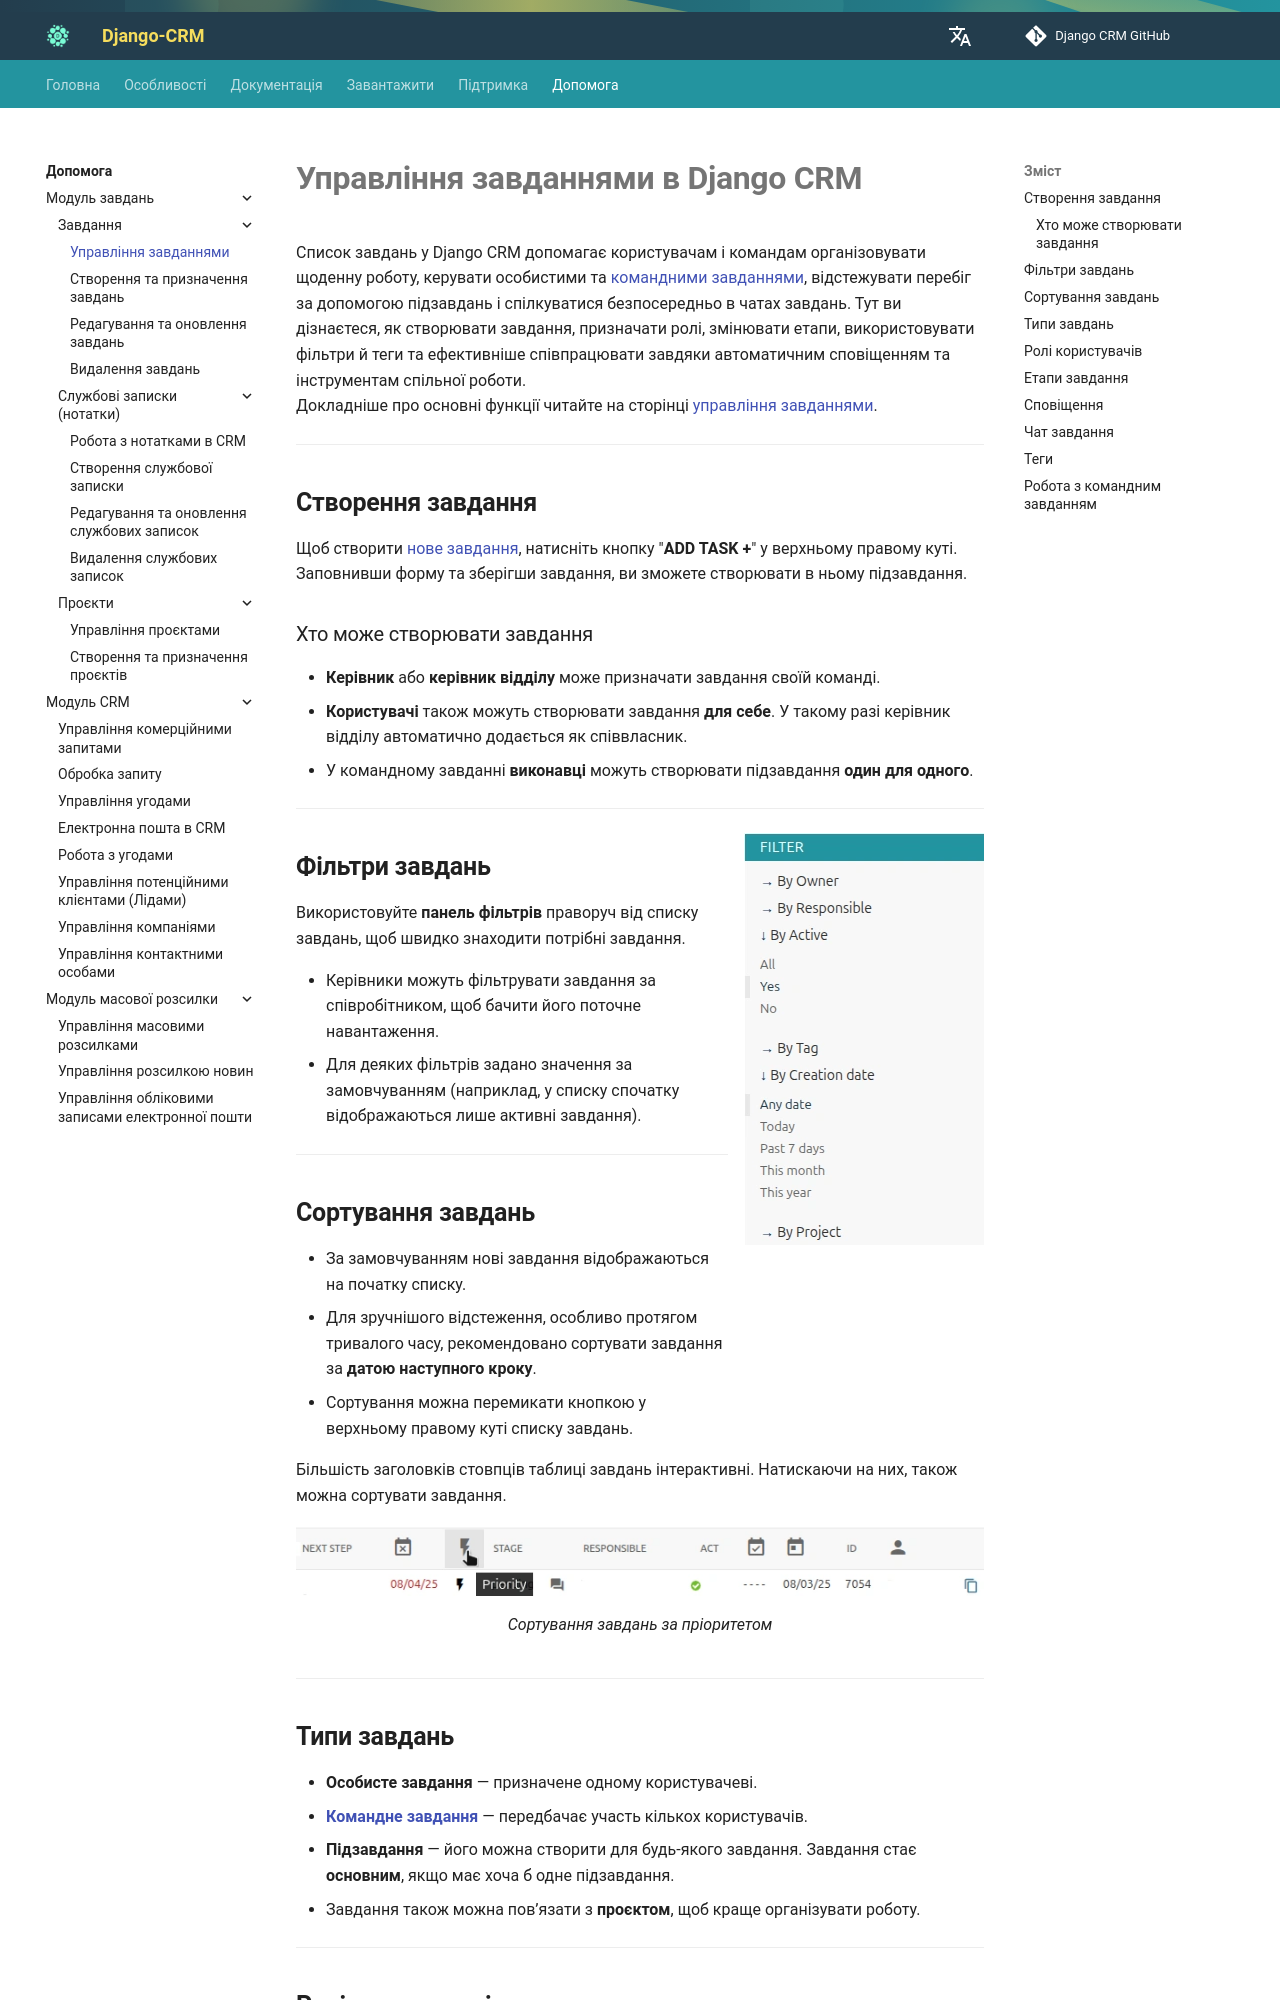

repository: DjangoCRM/info · page: uk/help/task-management/index.html · generator: mkdocs

---
title: Управління завданнями, підзавданнями та спільною роботою
description: Дізнайтеся, як працювати зі списком завдань CRM, створювати особисті та командні завдання, керувати підзавданнями, змінювати етапи, використовувати фільтри й теги та спілкуватися через чат і сповіщення.
---

# **Управління завданнями в Django CRM**

Список завдань у Django CRM допомагає користувачам і командам організовувати щоденну роботу,
керувати особистими та [командними завданнями](#team-task), відстежувати перебіг за допомогою підзавдань
і спілкуватися безпосередньо в чатах завдань. Тут ви дізнаєтеся, як створювати завдання,
призначати ролі, змінювати етапи, використовувати фільтри й теги та ефективніше співпрацювати
завдяки автоматичним сповіщенням та інструментам спільної роботи.  
Докладніше про основні функції читайте на сторінці [управління завданнями](../features/tasks-app-features.md).

---

## **Створення завдання**

Щоб створити [нове завдання](creating-assigning-tasks.md), натисніть кнопку "**ADD TASK +**" у верхньому правому куті.
Заповнивши форму та зберігши завдання, ви зможете створювати в ньому підзавдання.

### Хто може створювати завдання

- **Керівник** або **керівник відділу** може призначати завдання своїй команді.
- **Користувачі** також можуть створювати завдання **для себе**. У такому разі керівник відділу автоматично додається як співвласник.
- У командному завданні **виконавці** можуть створювати підзавдання **один для одного**.

---

![Знімок екрана фільтрів завдань у CRM](../assets/img/screenshots/crm_task_filters_screenshot.webp){ loading=lazy align="right" }

## **Фільтри завдань**

Використовуйте **панель фільтрів** праворуч від списку завдань, щоб швидко знаходити потрібні завдання.

- Керівники можуть фільтрувати завдання за співробітником, щоб бачити його поточне навантаження.
- Для деяких фільтрів задано значення за замовчуванням (наприклад, у списку спочатку відображаються лише активні завдання).

---

## **Сортування завдань**

- За замовчуванням нові завдання відображаються на початку списку.
- Для зручнішого відстеження, особливо протягом тривалого часу, рекомендовано сортувати завдання за **датою наступного кроку**.
- Сортування можна перемикати кнопкою у верхньому правому куті списку завдань.

Більшість заголовків стовпців таблиці завдань інтерактивні. Натискаючи на них, також можна сортувати завдання.
<figure markdown="span">
    ![Знімок екрана заголовків таблиці завдань у CRM](../assets/img/screenshots/task_table_headers_screenshot.webp){ loading=lazy }
    <figcaption>Сортування завдань за пріоритетом</figcaption>
</figure>

---
